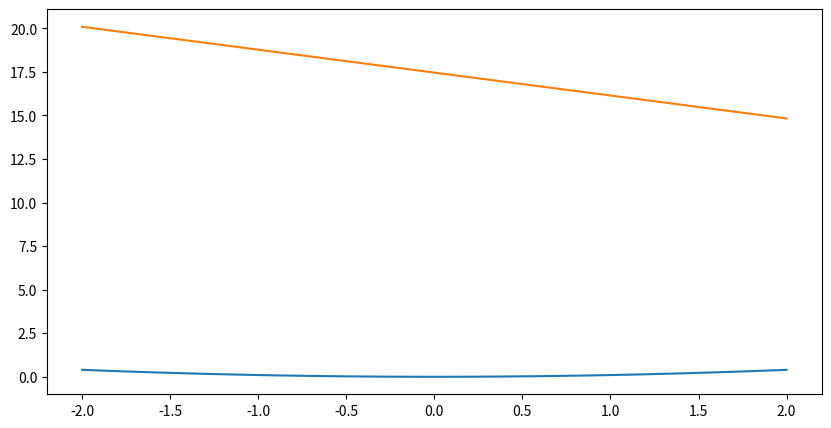

Here is the Python script that generated this plot:
import math
from sympy import symbols, solve
import matplotlib.pyplot as plt
import numpy as np

m1 = 1.63
b1 = -6.6434

m2 = -0.181818181818182
b2 = 8.18181818181818

class Line():
  
    def __init__(self, m, b):
        self.m = m
        self.b = b

    def reflection_line(self, wall):
       
        x = symbols('x', real=True)
        
        tan = abs((self.m - wall.m)/(1 + self.m*wall.m))
        expr = tan - abs(x - wall.m)/abs(1 + x*wall.m)
        sol = solve(expr, x)

        m3 = sol[1] if sol[0] == m2 else sol[0]

        expr = (self.m*x + self.b) - (wall.m*x + wall.b)
        sol = solve(expr, x)

        y1 = wall.m*sol[0] + wall.b
        b3 = y1 - m3*sol[0]

        print(f"The slope of the new line is: {m3}")
        print(f"The intercept with the Y axis is: {b3}")
        print(f"The equation of the new line is: y = {m3}*x + {b3}")

        return Line(m3, b3)


original_line = Line(m2, b2)
wall = Line(m1, b1)
reflection_line = original_line.reflection_line(wall)
m3 = reflection_line.m
b3 = reflection_line.b

# Plotting

x1 = np.linspace(-2, 2, 100)
y1 = 0.1 * x1 ** 2

x2 = np.linspace(-2, 2, 100)
y2 = m3*x2 + b3

fig = plt.figure(figsize = (10, 5))
plt.plot(x1, y1)
plt.plot(x2, y2)
plt.show()
